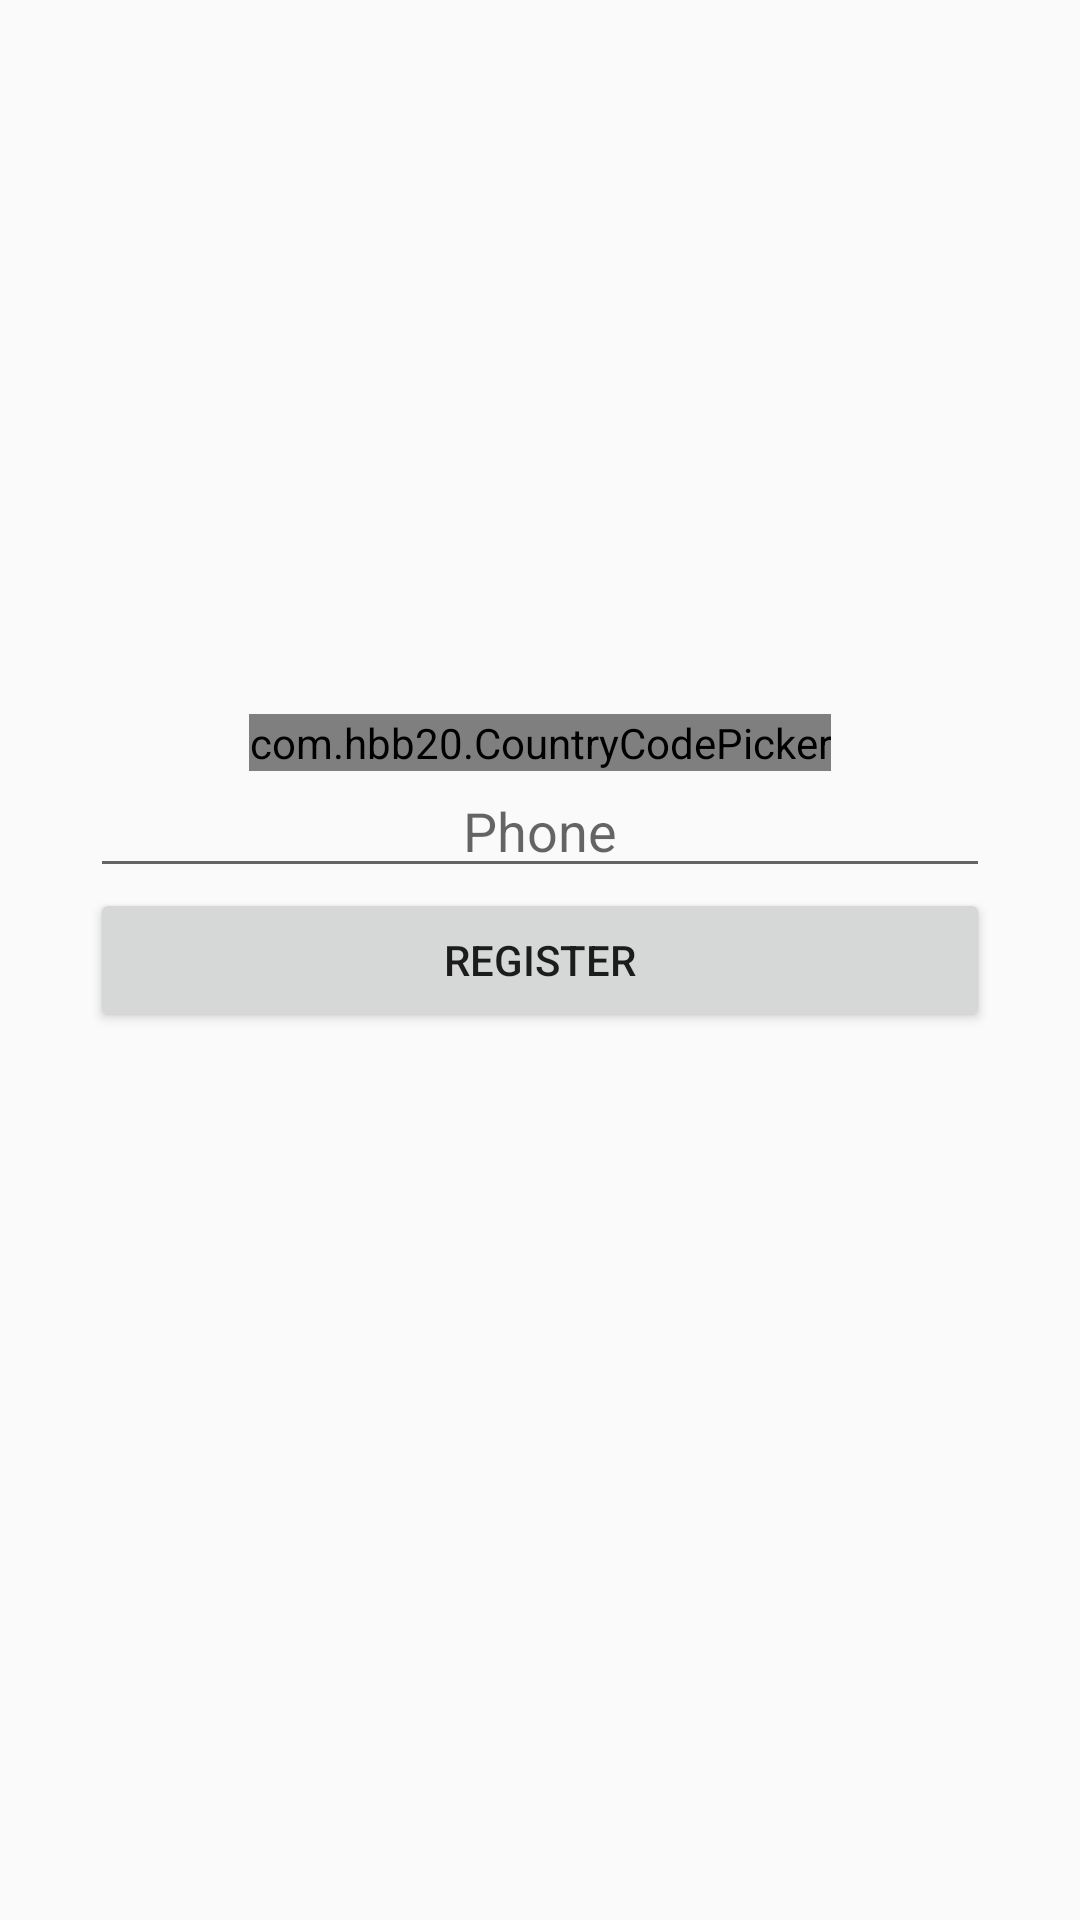

The Android layout XML behind this screen, and the referenced resources:
<!-- AndroidManifest.xml: application theme AppTheme -->
<!-- res/layout/activity_register.xml -->
<?xml version="1.0" encoding="utf-8"?>
<RelativeLayout xmlns:android="http://schemas.android.com/apk/res/android"
    xmlns:app="http://schemas.android.com/apk/res-auto"
    xmlns:tools="http://schemas.android.com/tools"
    android:layout_width="match_parent"
    android:layout_height="match_parent"
    tools:context="com.magarex.easyly.RegisterActivity">


    <com.hbb20.CountryCodePicker
        android:id="@+id/spCountryCode"
        android:layout_width="wrap_content"
        android:layout_height="wrap_content"
        android:layout_alignBottom="@+id/txtPhone"
        android:layout_centerHorizontal="true"
        android:layout_marginBottom="39dp">

    </com.hbb20.CountryCodePicker>

    <EditText
        android:layout_marginLeft="30dp"
        android:layout_marginRight="30dp"
        android:id="@+id/txtPhone"
        android:hint="Phone"
        android:gravity="center"
        android:layout_width="match_parent"
        android:layout_height="wrap_content"
        android:layout_above="@+id/btnRegister"
        android:layout_alignParentStart="true" />

    <Button
        android:layout_marginLeft="30dp"
        android:layout_marginRight="30dp"
        android:layout_width="match_parent"
        android:layout_height="wrap_content"
        android:id="@+id/btnRegister"
        android:text="Register"
        android:layout_centerVertical="true"
        android:layout_alignParentStart="true" />

</RelativeLayout>
<!-- resources referenced by this layout -->
<resources>
  <style name="AppTheme" parent="Theme.AppCompat.Light.DarkActionBar">
          
          <item name="colorPrimary">@color/colorPrimary</item>
          <item name="colorPrimaryDark">@color/colorPrimaryDark</item>
          <item name="colorAccent">@color/colorAccent</item>
      </style>
  <!-- not gathered from this repository: default colours our renderer supplied (Android Studio template values) -->
  <color name="colorPrimary">#FF6200EE</color>
  <color name="colorPrimaryDark">#FF3700B3</color>
  <color name="colorAccent">#FF03DAC5</color>
</resources>
